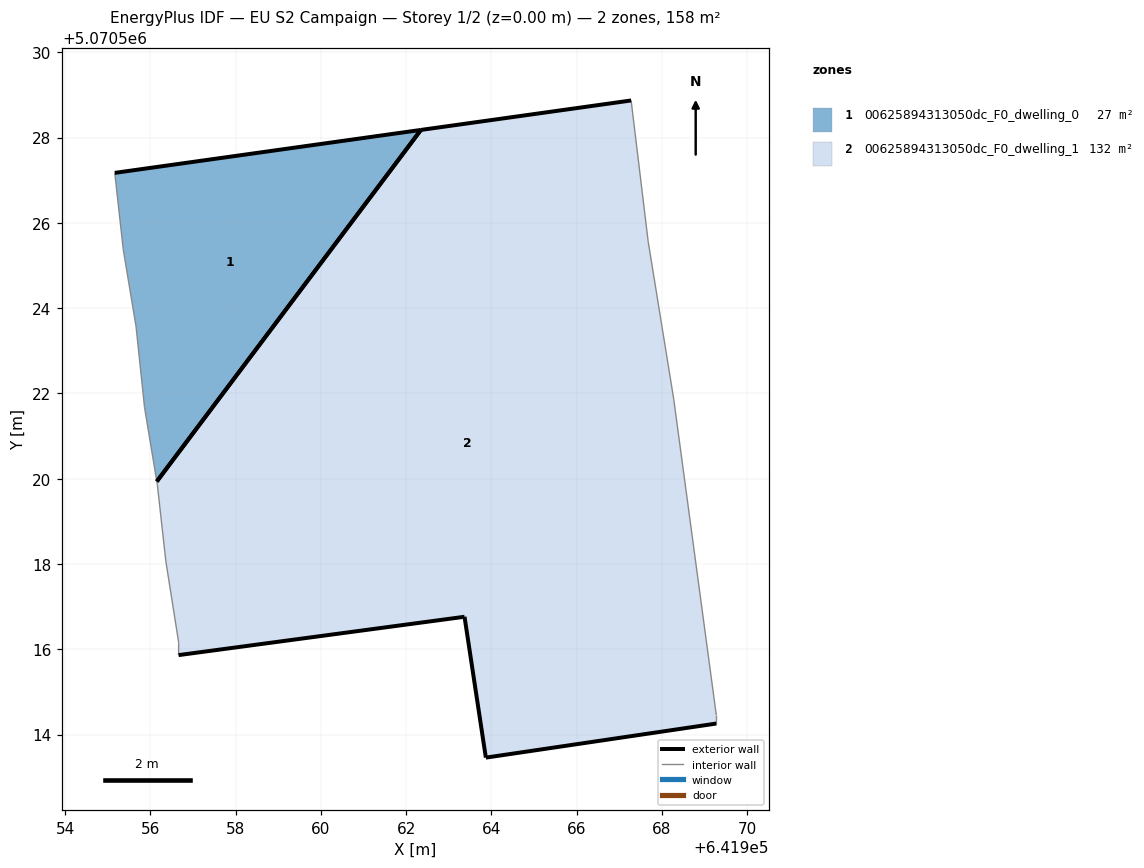
=== STOREY PLAN SPEC (per zone: floor XY polygon, exterior-wall plan segments, windows/doors) ===
zone 1: 00625894313050dc_F0_dwelling_0  (26.6 m²)
  floor: (641956.15, 5070519.94) (641962.34, 5070528.18) (641955.17, 5070527.17) (641955.37, 5070525.37) (641955.67, 5070523.57) (641955.86, 5070521.67)
  exterior wall: (641955.17, 5070527.17) – (641962.34, 5070528.18)  [7.2 m]
  exterior wall: (641962.35, 5070528.18) – (641956.15, 5070519.94)  [10.3 m]
  interior walls: 4
zone 2: 00625894313050dc_F0_dwelling_1  (131.8 m²)
  floor: (641969.27, 5070514.26) (641969.27, 5070514.46) (641968.27, 5070521.87) (641967.67, 5070525.57) (641967.28, 5070528.87) (641962.34, 5070528.18) (641956.15, 5070519.94) (641956.16, 5070519.87) (641956.36, 5070518.07) (641956.66, 5070516.16) (641956.66, 5070515.86) (641963.37, 5070516.76) (641963.87, 5070513.46)
  exterior wall: (641969.27, 5070514.26) – (641963.87, 5070513.46)  [5.5 m]
  exterior wall: (641963.87, 5070513.46) – (641963.37, 5070516.76)  [3.3 m]
  exterior wall: (641963.37, 5070516.76) – (641956.66, 5070515.86)  [6.8 m]
  exterior wall: (641962.34, 5070528.18) – (641967.28, 5070528.87)  [5.0 m]
  exterior wall: (641956.15, 5070519.94) – (641962.34, 5070528.18)  [10.3 m]
  interior walls: 8

=== DERIVED (storey summary) ===
Building: EU S2 Campaign
Storey: 1 of 2  (floor level z = 0.00 m)
Storey gross floor area: 158.5 m²
Zones on this storey: 2
  - 00625894313050dc_F0_dwelling_0: floor 26.6 m²; exterior wall 17.6 m (52.7 m²); WWR 0.0%
  - 00625894313050dc_F0_dwelling_1: floor 131.8 m²; exterior wall 30.9 m (92.6 m²); WWR 0.0%
Zone adjacency: (none detected)